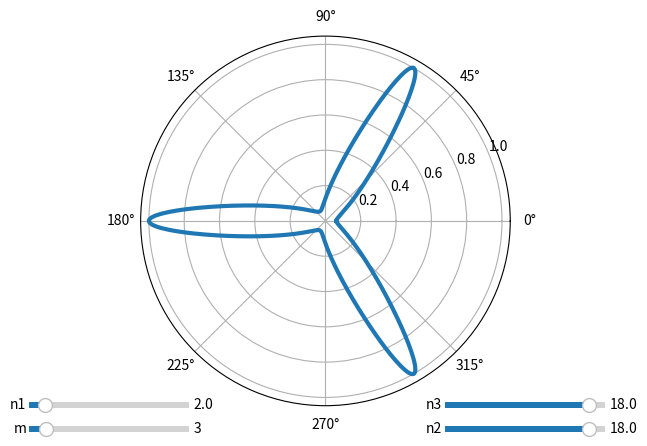

Python code for this plot:
#!/usr/bin/env python
# coding: utf-8

# In[48]:


import numpy as np
from matplotlib import pyplot as plt
from matplotlib.widgets import Slider


# In[49]:


def supershape_radius(phi , a,b,m,n1,n2,n3) :
    theta = 0.25 * m *phi
    cos = np.fabs(np.cos(theta) / a) **n2
    sin = np.fabs(np.sin(theta) / b) **n3
    r= (cos + sin) **(-1/n1)
    r /= np.max(r)
    return r
phi = np.linspace(0,2*np.pi , 1024)
m_init = 3
n1_init = 2
n2_init = 18
n3_init = 18


# In[51]:


fig = plt.figure()
ax = fig.add_subplot(111,polar=True)
ax_m = plt.axes([0.05,0.05,0.25,0.025])
ax_n1 = plt.axes([0.05,0.10,0.25,0.025])
ax_n2 = plt.axes([0.7,0.05,0.25,0.025])
ax_n3 = plt.axes([0.7,0.10,0.25,0.025])
slider_m =Slider(ax_m,'m',1,20,valinit=m_init)
slider_n1 =Slider(ax_n1,'n1',0.1,20,valinit=n1_init)
slider_n2 =Slider(ax_n2,'n2',0.1,20,valinit=n2_init)
slider_n3 =Slider(ax_n3,'n3',0.1,20,valinit=n3_init)
r=supershape_radius(phi,1,1,m_init,n1_init,n2_init,n3_init)
lines, = ax.plot(phi,r,lw=3.0)
def update(val):
    r= supershape_radius(phi,1,1,np.floor(slider_m.val),slider_n1.val,slider_n2.val,slider_n3.val)
    lines.set_ydata(r)
    fig.canvas.draw_idle()
slider_n1.on_changed(update)
slider_n2.on_changed(update)
slider_n3.on_changed(update)
slider_m.on_changed(update)
plt.show()

